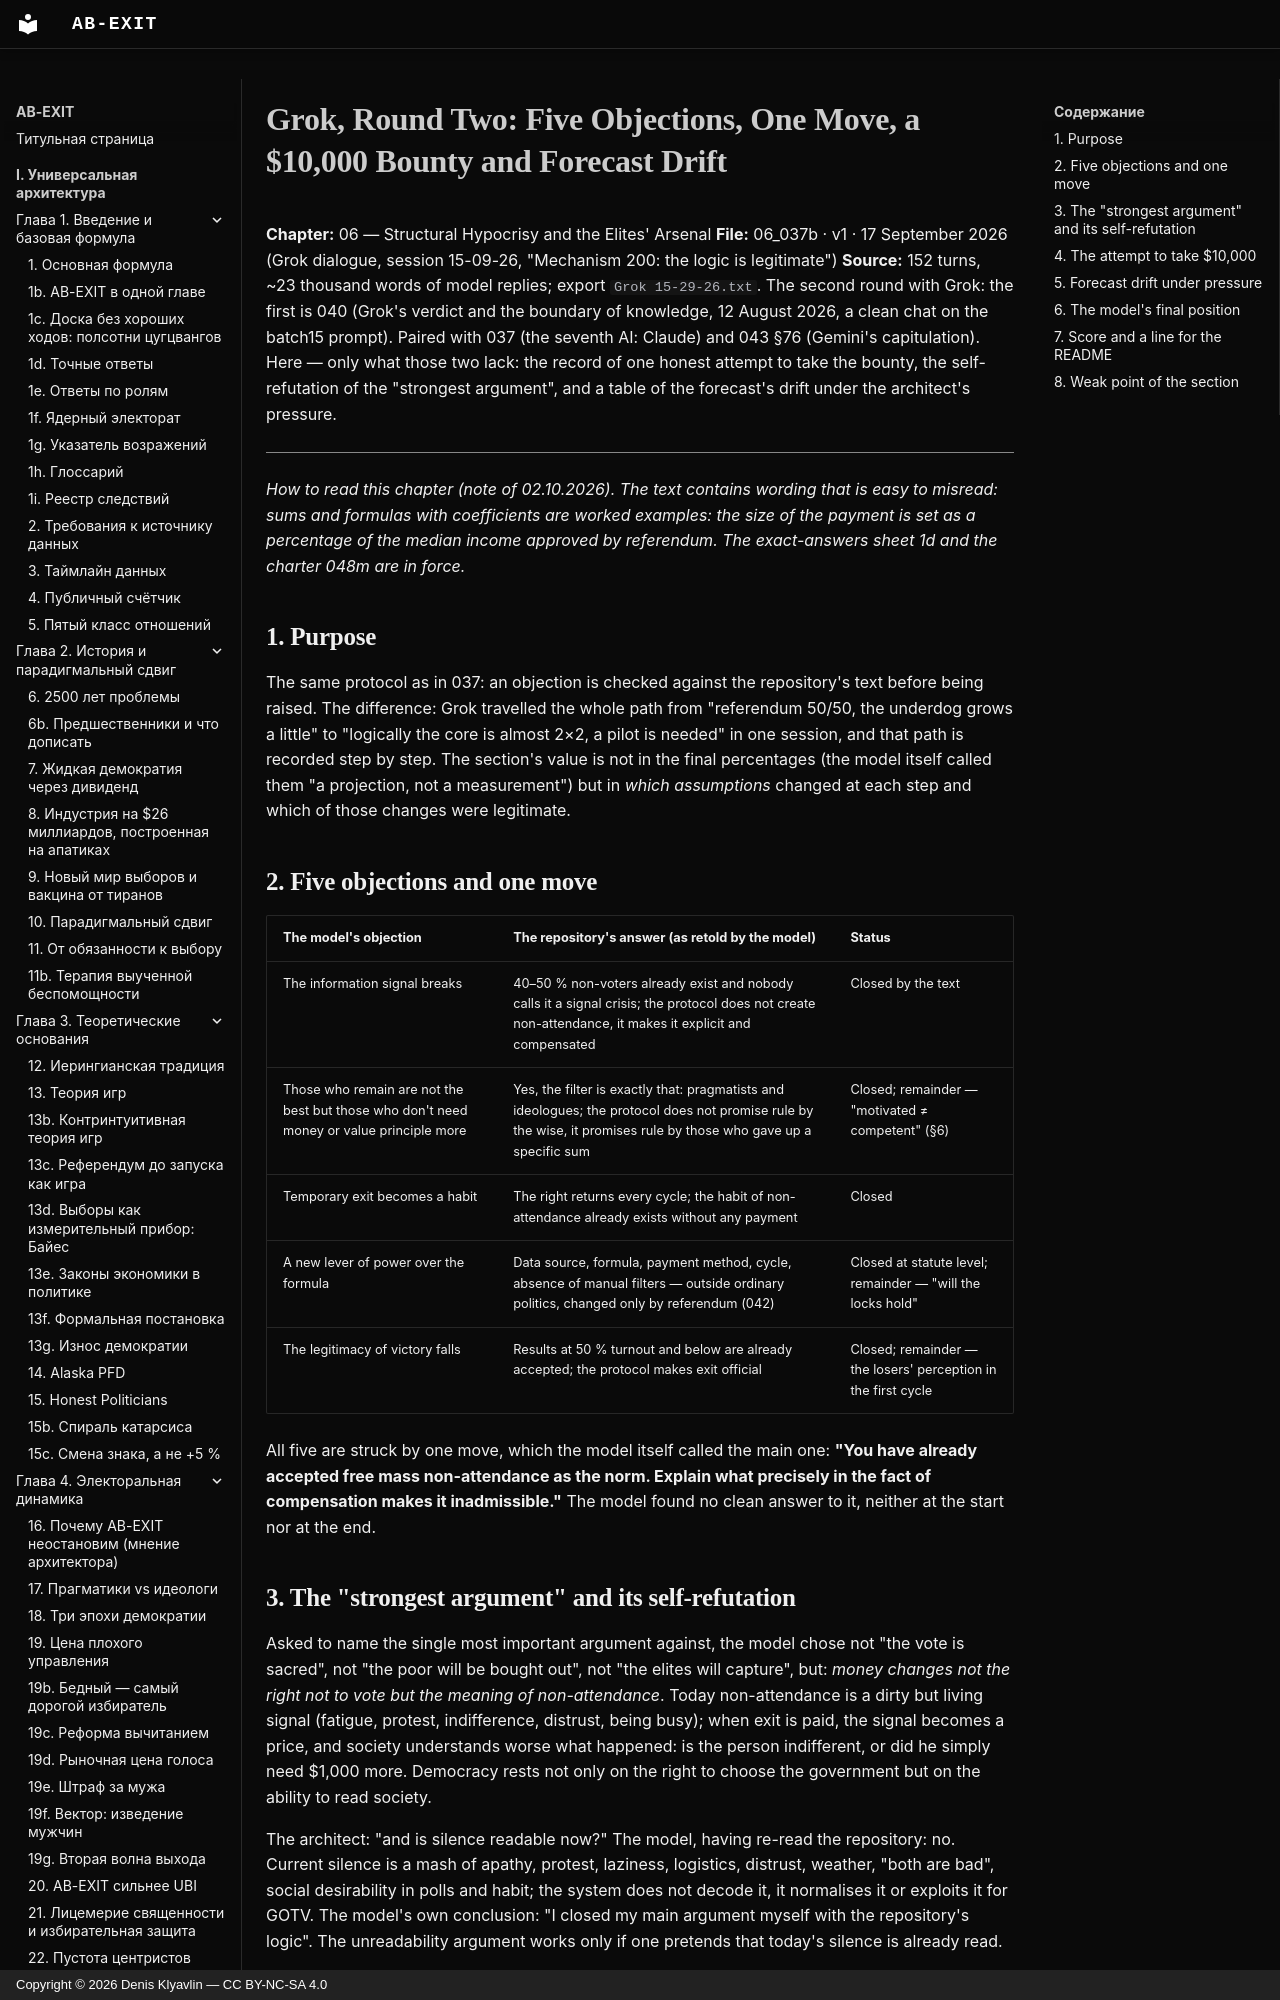

repository: Denis-Kliavlin/ab-exit · page: 06-critique-arsenal/037b-grok-round-two.en/index.html · generator: mkdocs · copyright: Copyright © 2026 Denis Klyavlin — CC BY-NC-SA 4.0

# Grok, Round Two: Five Objections, One Move, a $10,000 Bounty and Forecast Drift

**Chapter:** 06 — Structural Hypocrisy and the Elites' Arsenal
**File:** 06_037b · v1 · 17 September 2026 (Grok dialogue, session 15-09-26, "Mechanism 200: the logic is legitimate")
**Source:** 152 turns, ~23 thousand words of model replies; export `Grok 15-29-26.txt`. The second round with Grok: the first is 040 (Grok's verdict and the boundary of knowledge, 12 August 2026, a clean chat on the batch15 prompt). Paired with 037 (the seventh AI: Claude) and 043 §76 (Gemini's capitulation). Here — only what those two lack: the record of one honest attempt to take the bounty, the self-refutation of the "strongest argument", and a table of the forecast's drift under the architect's pressure.

---

*How to read this chapter (note of 02.10.2026). The text contains wording that is easy to misread: sums and formulas with coefficients are worked examples: the size of the payment is set as a percentage of the median income approved by referendum. The exact-answers sheet 1d and the charter 048m are in force.*

## 1. Purpose

The same protocol as in 037: an objection is checked against the repository's text before being raised. The difference: Grok travelled the whole path from "referendum 50/50, the underdog grows a little" to "logically the core is almost 2×2, a pilot is needed" in one session, and that path is recorded step by step. The section's value is not in the final percentages (the model itself called them "a projection, not a measurement") but in *which assumptions* changed at each step and which of those changes were legitimate.
